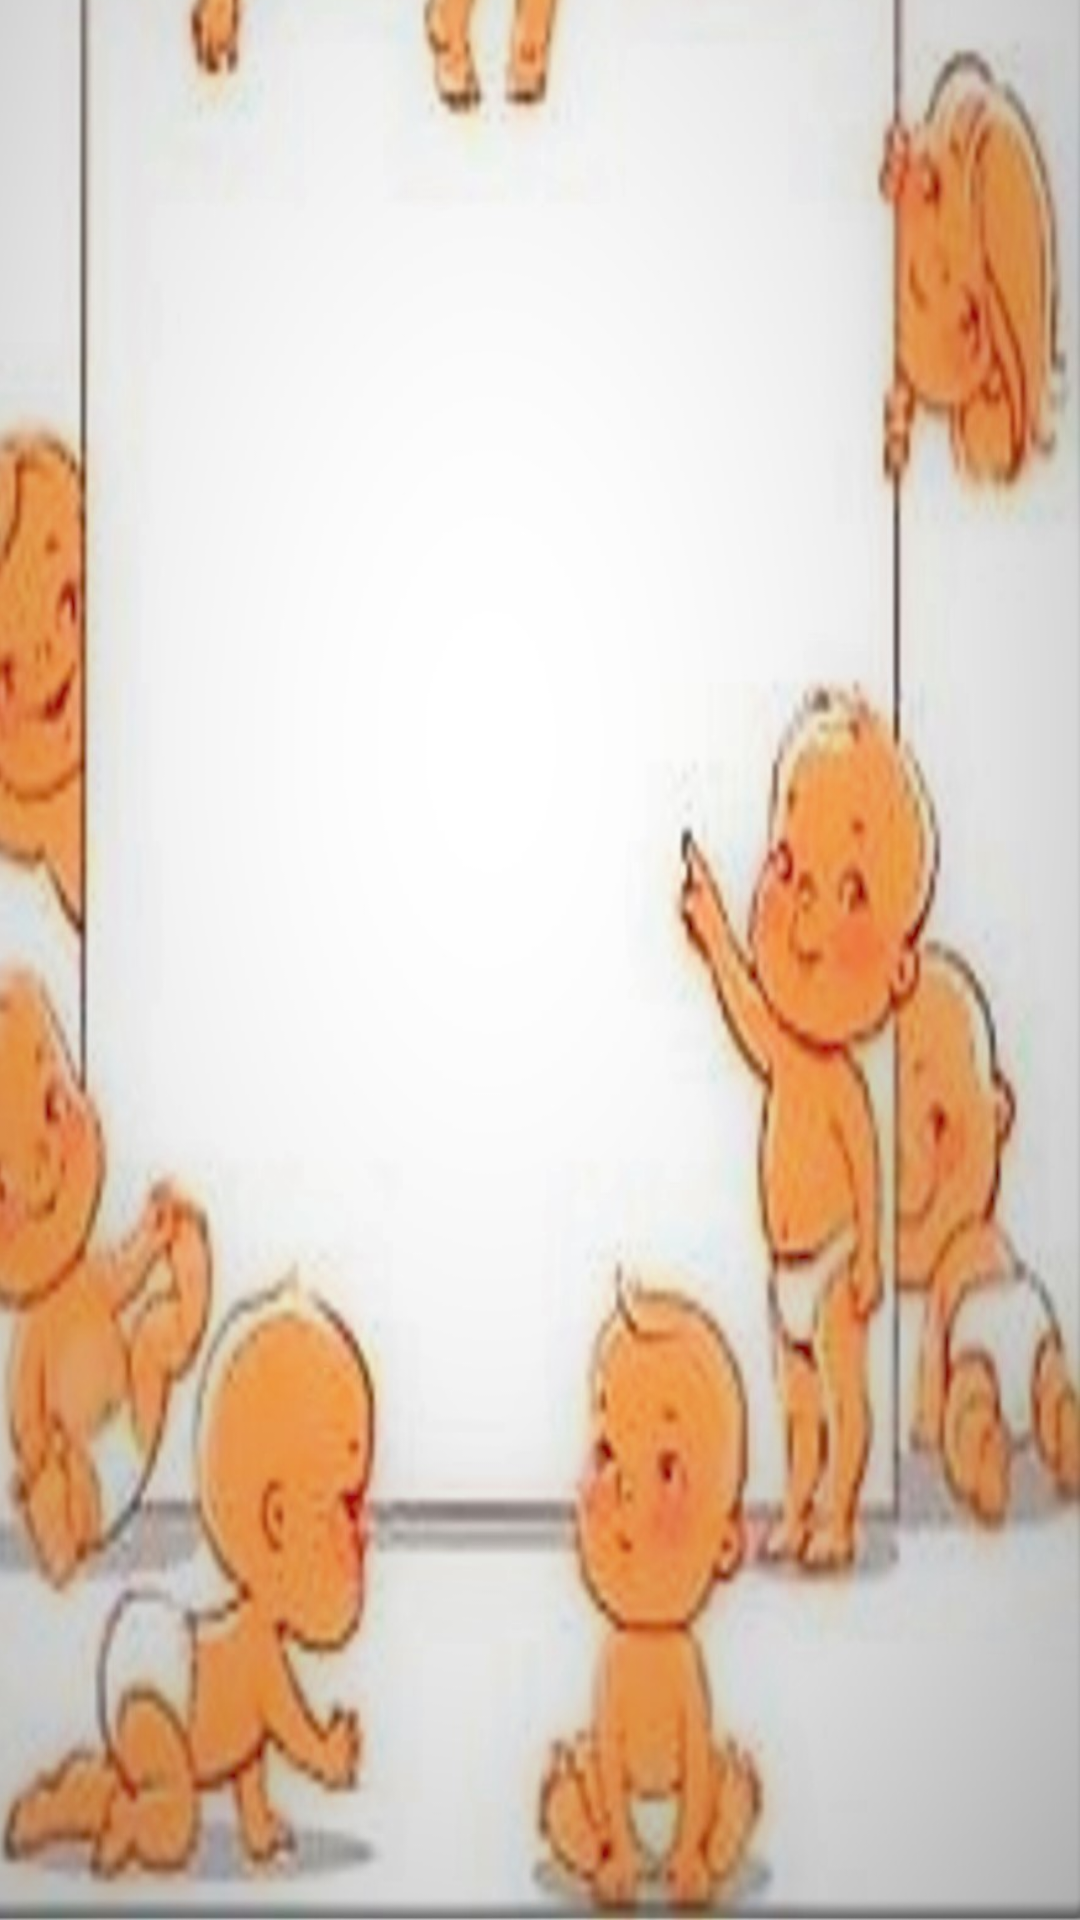

Android layout source for this screen:
<!-- AndroidManifest.xml: application theme Theme.AppCompat.Baby_controller -->
<!-- res/layout/all_baby_actitivity.xml -->
<?xml version="1.0" encoding="utf-8"?>
<androidx.constraintlayout.widget.ConstraintLayout xmlns:android="http://schemas.android.com/apk/res/android"
    xmlns:app="http://schemas.android.com/apk/res-auto"
    xmlns:tools="http://schemas.android.com/tools"
    android:id="@+id/linearLayout6"


    android:layout_width="match_parent"
    android:layout_height="match_parent"
    tools:context=".AllBabyActivity">


    <androidx.constraintlayout.widget.ConstraintLayout
        android:id="@+id/second_lay"
        android:layout_width="394dp"
        android:layout_height="786dp"
        android:background="@drawable/baby_fram1"
        app:layout_constraintBottom_toBottomOf="parent"
        app:layout_constraintEnd_toEndOf="parent"
        app:layout_constraintHorizontal_bias="1.0"
        app:layout_constraintStart_toStartOf="parent">

        <ListView
            android:id="@+id/all_babies_list_of_babies"
            android:layout_width="267dp"
            android:layout_height="498dp"
            android:background="@drawable/babies_fram_res"
            android:foregroundGravity="center|fill"
            android:foregroundTint="#00FFFFFF"
            android:foregroundTintMode="add"
            app:layout_constraintBottom_toBottomOf="parent"
            app:layout_constraintEnd_toEndOf="parent"
            app:layout_constraintHorizontal_bias="0.503"
            app:layout_constraintStart_toStartOf="parent"
            app:layout_constraintTop_toTopOf="parent">

        </ListView>
    </androidx.constraintlayout.widget.ConstraintLayout>


</androidx.constraintlayout.widget.ConstraintLayout>
<!-- resources referenced by this layout -->
<resources>
  <!-- drawable babies_fram_res (drawable) -->
  <?xml version="1.0" encoding="utf-8"?>
  <shape xmlns:android="http://schemas.android.com/apk/res/android" android:shape="rectangle" >
       <solid android:color="#00000000" />
  
  </shape>
  <!-- drawable baby_fram1: jpg bitmap (drawable-v24, 177316 bytes) -->
  <style name="Theme.AppCompat.Baby_controller" parent="Theme.AppCompat.DayNight.NoActionBar">
          
          <item name="colorPrimary">@color/purple_500</item>
          <item name="colorPrimaryVariant">@color/purple_700</item>
          <item name="colorOnPrimary">@color/white</item>
          
          <item name="colorSecondary">@color/teal_200</item>
          <item name="colorSecondaryVariant">@color/teal_700</item>
          <item name="colorOnSecondary">@color/black</item>
          
          <item name="android:statusBarColor" tools:targetApi="l">?attr/colorPrimaryVariant</item>
          
      </style>
  <!-- not gathered from this repository: default colours our renderer supplied (Android Studio template values) -->
  <color name="purple_500">#FF6200EE</color>
  <color name="purple_700">#FF3700B3</color>
  <color name="teal_200">#FF03DAC5</color>
  <color name="teal_700">#FF018786</color>
  <color name="black">#FF000000</color>
  <color name="white">#FFFFFFFF</color>
</resources>
